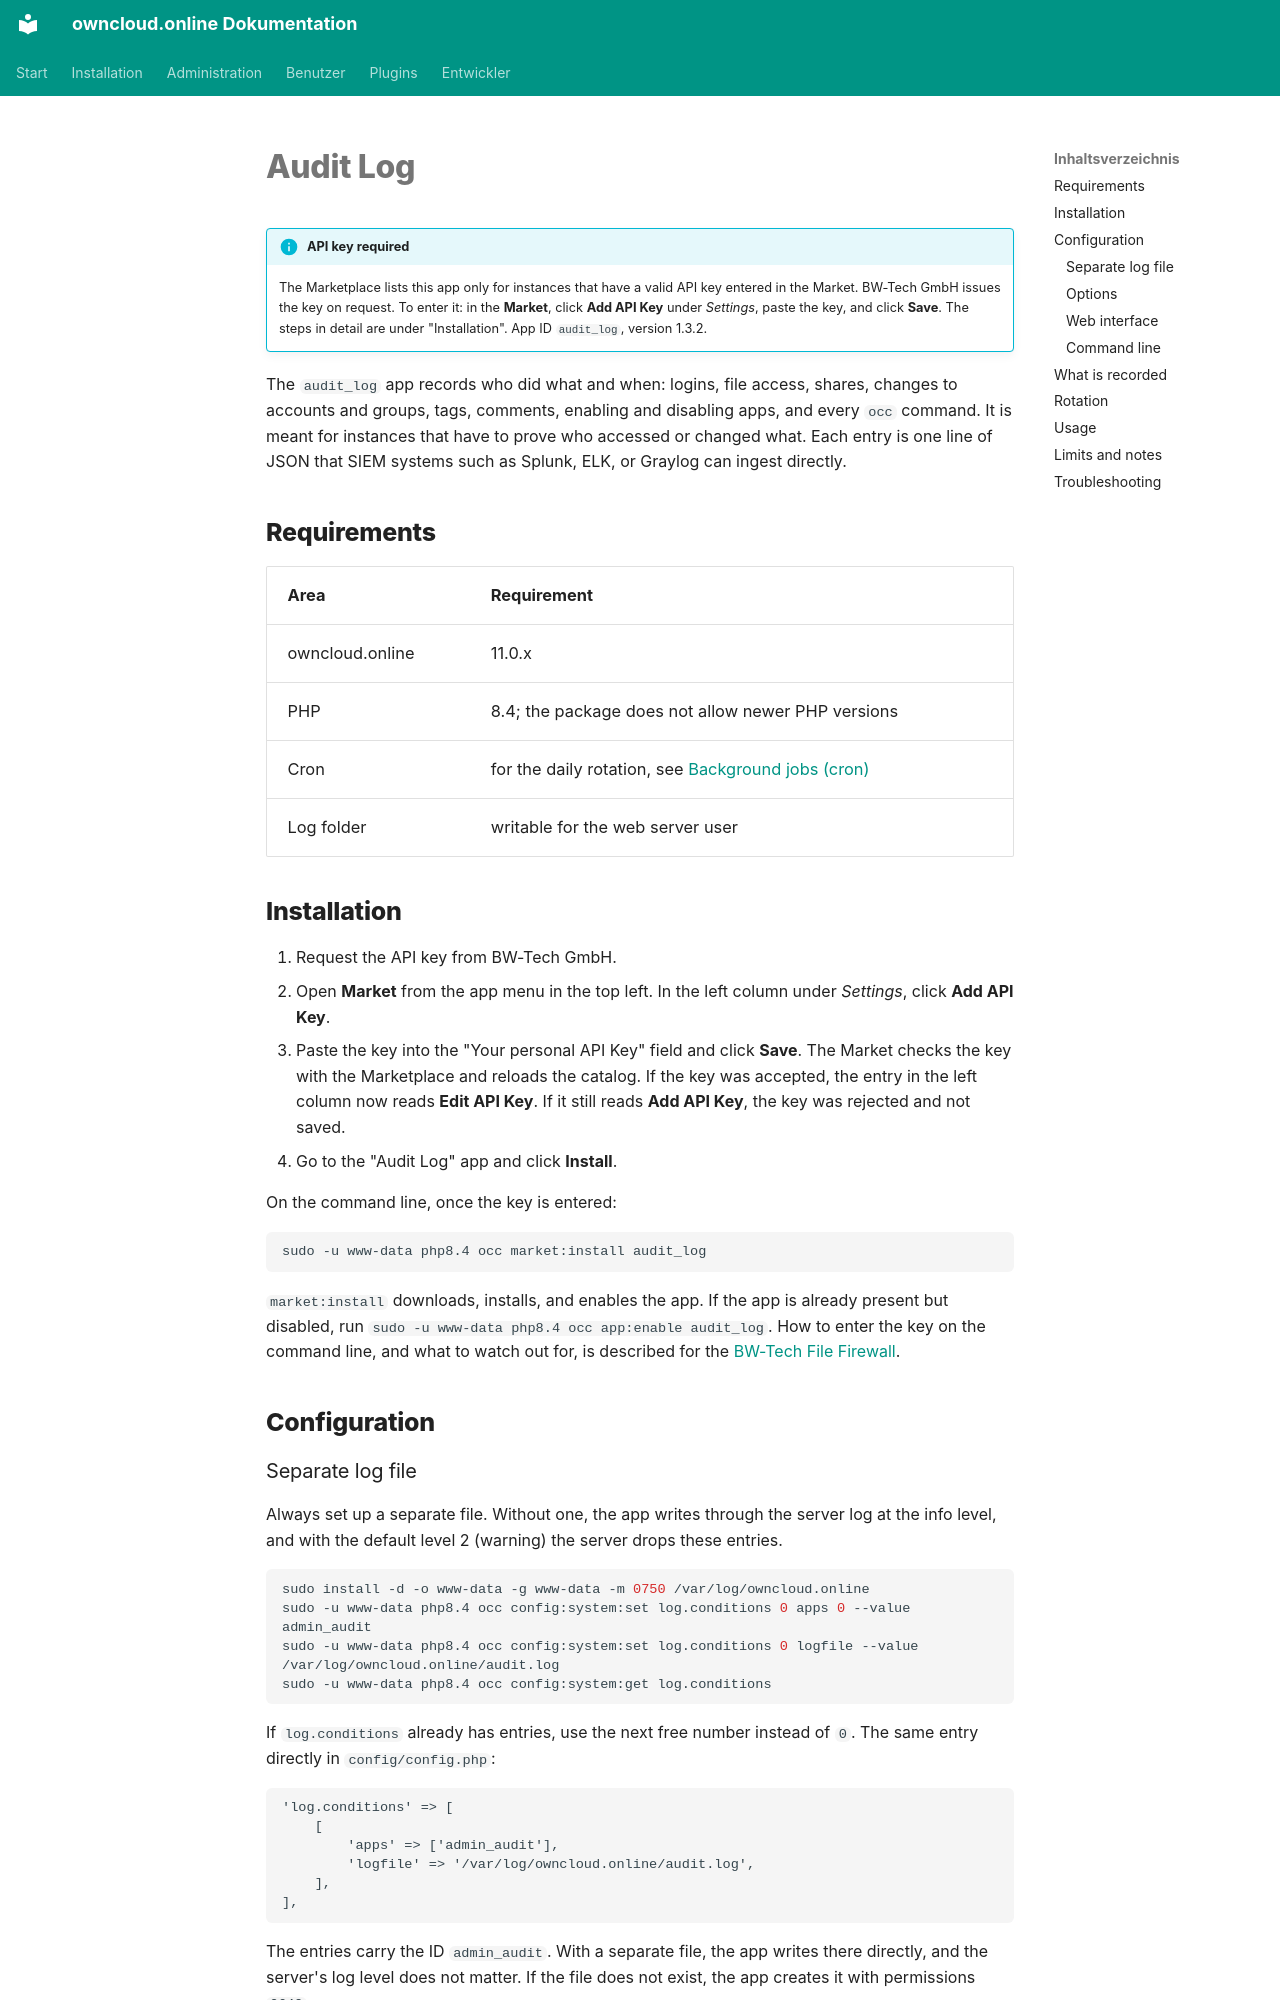

repository: BWTECH-github/owncloud.online · page: plugins/apps/audit_log.en/index.html · generator: mkdocs

# Audit Log

!!! info "API key required"
    The Marketplace lists this app only for instances that have a valid API
    key entered in the Market. BW-Tech GmbH issues the key on request. To
    enter it: in the **Market**, click **Add API Key** under *Settings*, paste
    the key, and click **Save**. The steps in detail are under
    "Installation". App ID `audit_log`, version 1.3.2.

The `audit_log` app records who did what and when: logins, file access,
shares, changes to accounts and groups, tags, comments, enabling and disabling
apps, and every `occ` command. It is meant for instances that have to prove who
accessed or changed what. Each entry is one line of JSON that SIEM systems such
as Splunk, ELK, or Graylog can ingest directly.

## Requirements

| Area | Requirement |
| --- | --- |
| owncloud.online | 11.0.x |
| PHP | 8.4; the package does not allow newer PHP versions |
| Cron | for the daily rotation, see [Background jobs (cron)](../../administration/background-jobs.en.md) |
| Log folder | writable for the web server user |

## Installation

1. Request the API key from BW-Tech GmbH.
2. Open **Market** from the app menu in the top left. In the left column under
   *Settings*, click **Add API Key**.
3. Paste the key into the "Your personal API Key" field and click **Save**.
   The Market checks the key with the Marketplace and reloads the catalog. If
   the key was accepted, the entry in the left column now reads
   **Edit API Key**. If it still reads **Add API Key**, the key was rejected
   and not saved.
4. Go to the "Audit Log" app and click **Install**.

On the command line, once the key is entered:

```bash
sudo -u www-data php8.4 occ market:install audit_log
```

`market:install` downloads, installs, and enables the app. If the app is
already present but disabled, run
`sudo -u www-data php8.4 occ app:enable audit_log`. How to enter the key on the
command line, and what to watch out for, is described for the
[BW-Tech File Firewall](file_firewall.en.md#installation).

## Configuration
